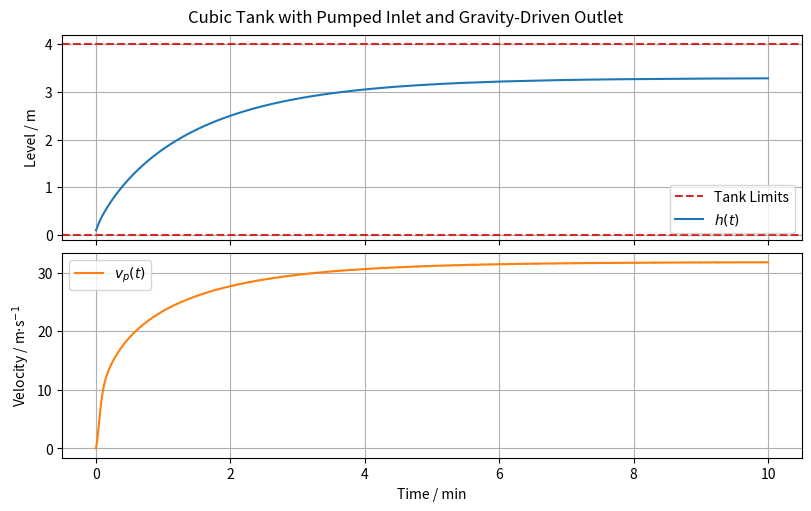

This figure's Python source: (Note: this script raises an exception after producing the figure.)
import os
from typing import Final

import matplotlib.pyplot as plt
import numpy as np
from scipy.constants import g as gravity
from scipy.integrate import solve_ivp

# --- Model Constants ---
rho: Final = 1000.0
"""Density of water [kg/m³]"""

g: Final = gravity
"""Gravitational acceleration [m/s²]"""

gamma: Final = rho * g
"""Specific weight [N/m³]"""

L: Final = 4
"""Tank side length [m]"""

A: Final = L**2
"""Cross-sectional area [m²]"""

D_p: Final = 0.20
"""Pipe diameter [m]"""

A_p: Final = np.pi * (D_p / 2) ** 2
"""Pipe cross-sectional area [m²]"""

L_p: Final = 1.0
"""Pipe length [m]"""

m_p: Final = rho * A_p * L_p
"""Mass of fluid inside the pipe [kg]"""

k_f: Final = 1.0
"""Friction coefficient [kg/m]"""


# --- System Dynamics ---
def model(t: float, y: np.ndarray, Q_in: float):
    """
    Differential equations for the tank pipe system.

    Parameters:
    - t: time [s]
    - y: state vector
    - Q_in: inlet flow [m^3/s]
    """

    h = y[0]  # Liquid level [m]
    v_p = y[1]  # Outlet pipe velocity [m/s]

    dhdt = (Q_in - A_p * v_p) / A
    dvdt = (gamma * A_p * h - k_f * v_p**2) / m_p

    return [dhdt, dvdt]


# --- Model Input ---
Q_in = 1.0
"""Inlet flow rate [m^3/s]"""

# --- Initial Conditions ---
h0 = 0.1  # Initial level [m]
v0 = 0.0  # Initial velocity [m/s]
y0 = [h0, v0]

# --- Simulation ---
t = np.linspace(0, 600, 1000)  # Simulation time [s]
sol = solve_ivp(model, [t[0], t[-1]], y0, t_eval=t, args=(Q_in,))

# --- Model Outputs ---
h = sol.y[0]
"""Liquid level [m]"""

v_p = sol.y[1]
"""Outlet pipe velocity [m/s]"""

# --- Plot results ---
t_min = t / 60  # Convert time to minutes

fig, axs = plt.subplots(2, 1, figsize=(8, 5), sharex=True, constrained_layout=True)
fig.suptitle("Cubic Tank with Pumped Inlet and Gravity-Driven Outlet")

# Plot Liquid level
axs[0].axhline(L, color="tab:red", linestyle="--", label="Tank Limits")
axs[0].plot(t_min, h, label="$h(t)$")
axs[0].axhline(0, color="tab:red", linestyle="--")
axs[0].set_ylabel("Level / m")
axs[0].grid(True)
axs[0].legend()

# Plot angular velocity
axs[1].plot(t_min, v_p, label="$v_p(t)$", color="tab:orange")
axs[1].set_ylabel("Velocity / m$\\cdot$s$^{-1}$")
axs[1].grid(True)
axs[1].legend()

axs[-1].set_xlabel("Time / min")

# Save plot to file
script_dir = os.path.dirname(os.path.abspath(__file__))
os.makedirs(os.path.join(script_dir, "simulations"), exist_ok=True)
save_path = os.path.join(script_dir, "simulations", "scipy.png")
plt.savefig(save_path)
print(f"Plot saved to {save_path}")
